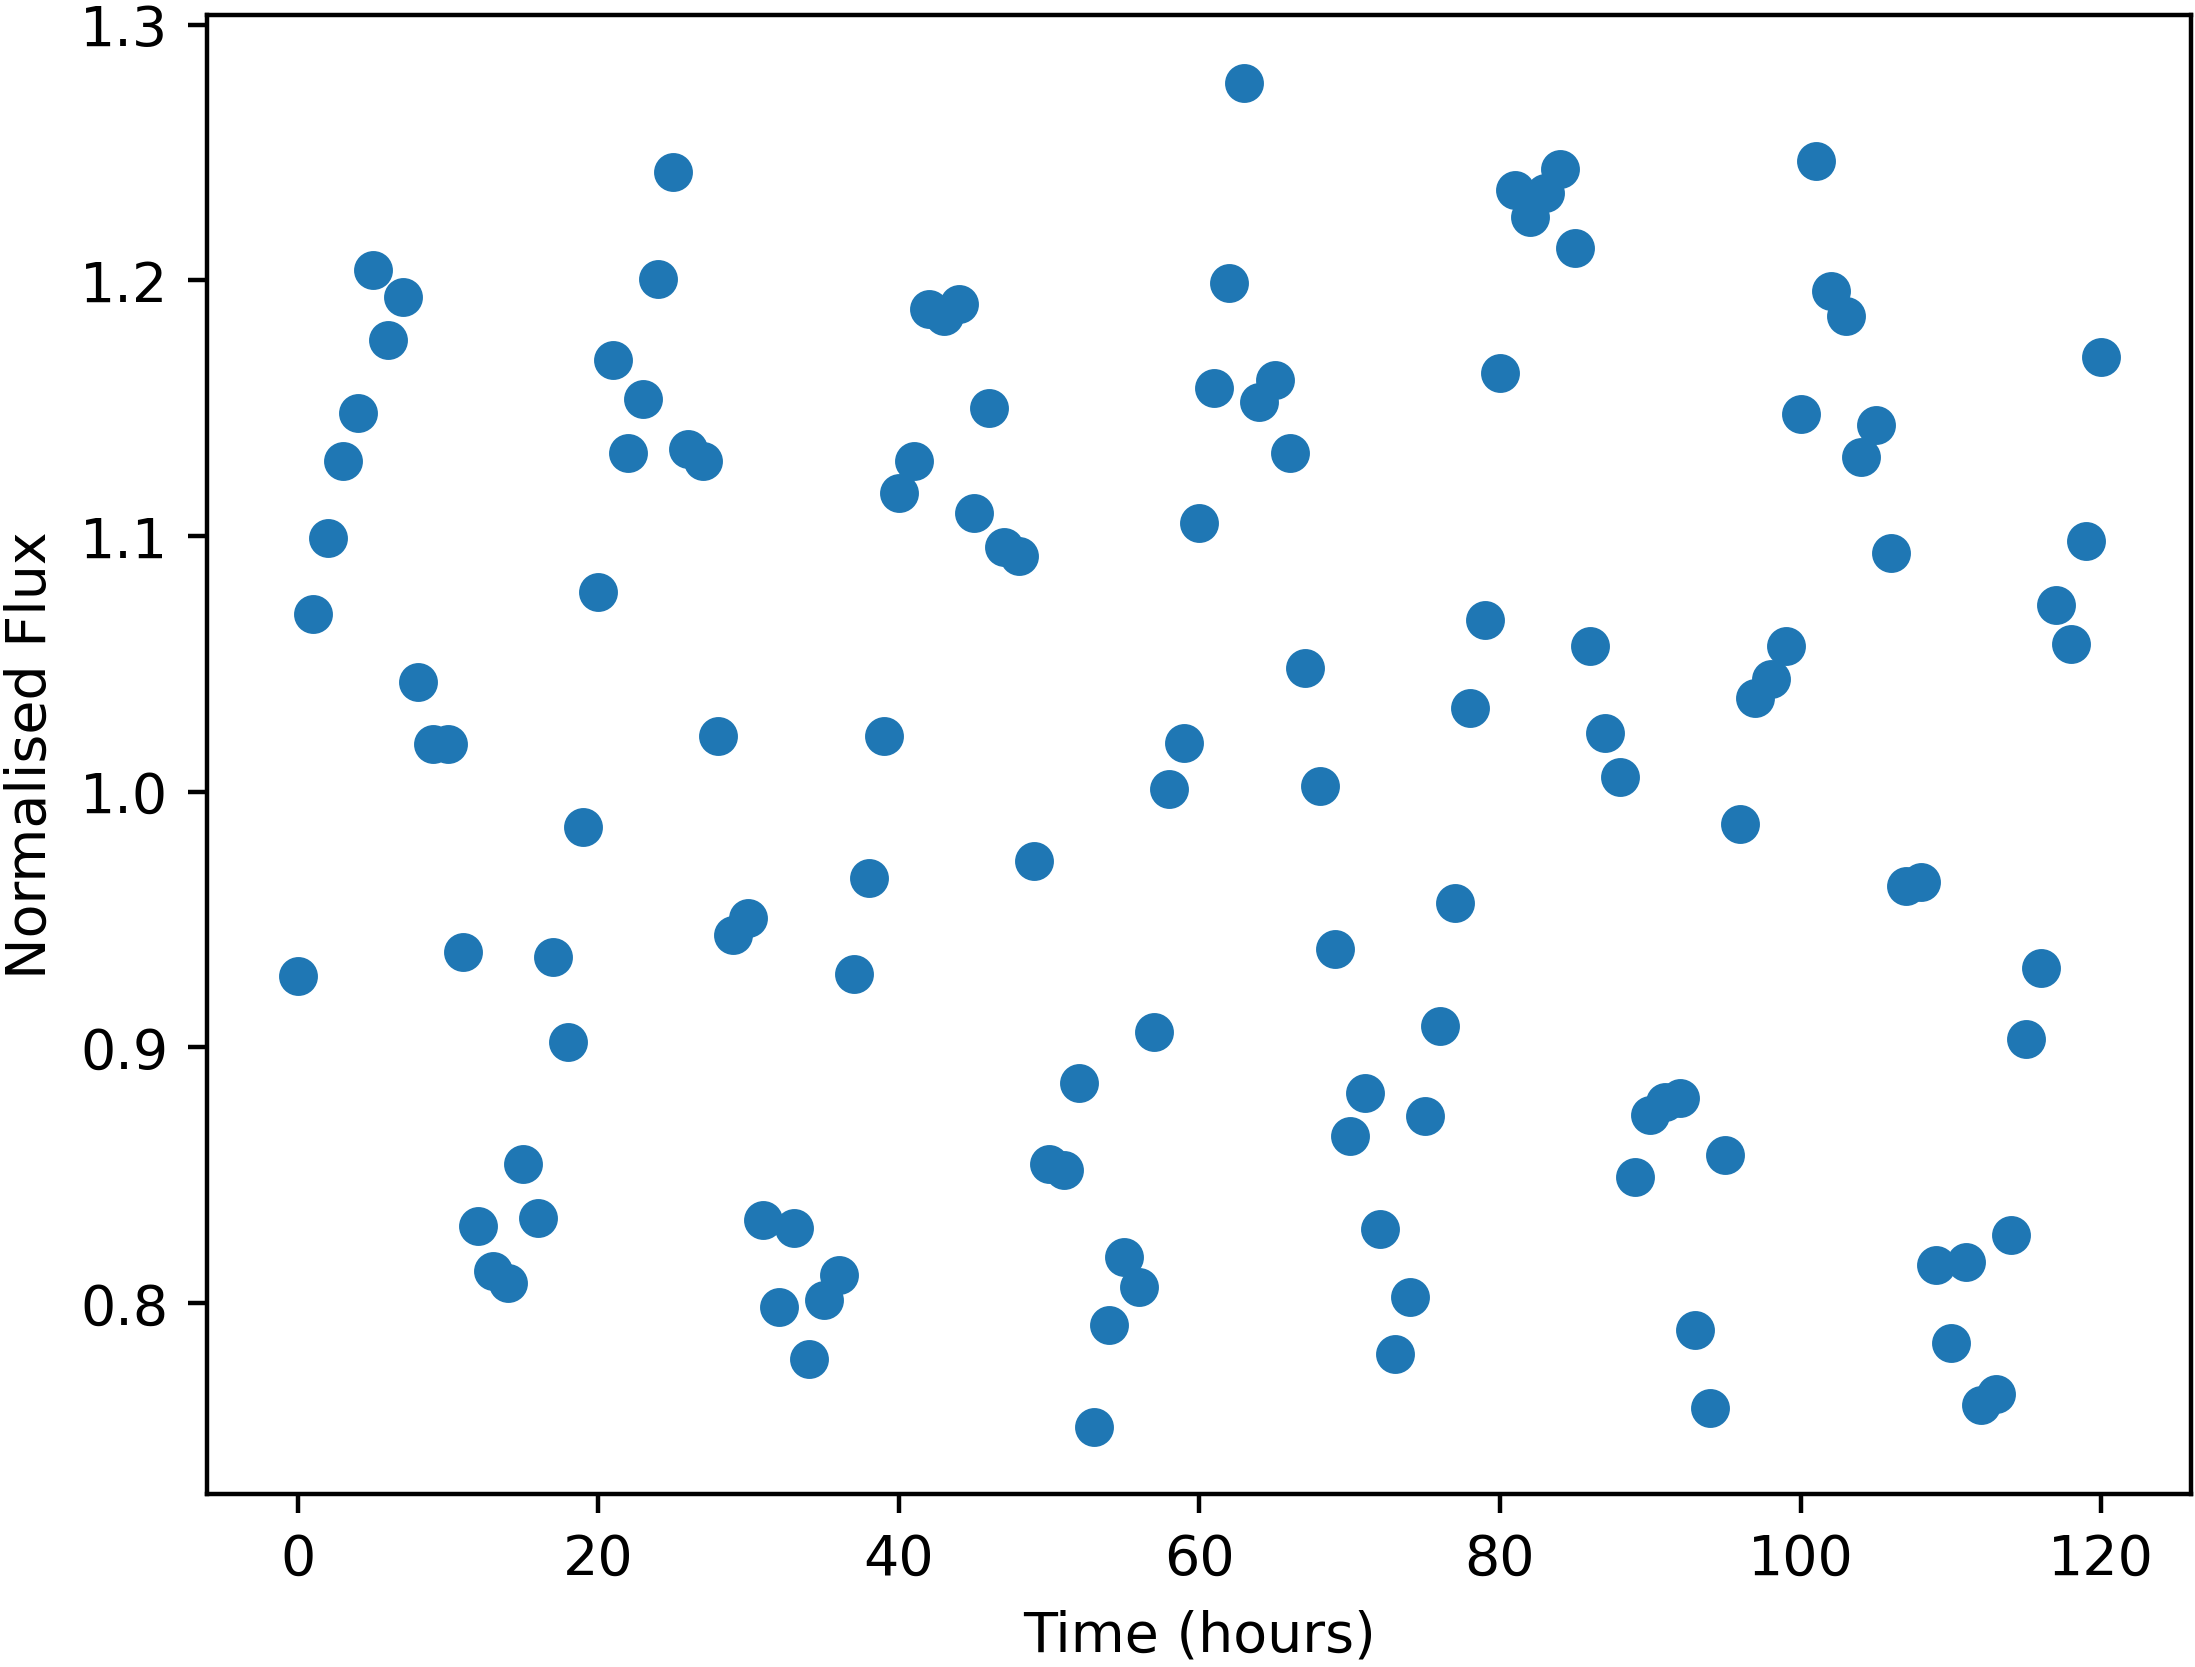

Data behind this chart, as committed beside it:
Time, NormalisedFlux
0.0, 0.9278
1.0, 1.069
2.0, 1.099
3.0, 1.129
4.0, 1.148
5.0, 1.204
6.0, 1.177
7.0, 1.193
8.0, 1.043
9.0, 1.019
10.0, 1.019
11.0, 0.9371
12.0, 0.8302
13.0, 0.8125
14.0, 0.8078
15.0, 0.8545
16.0, 0.8331
17.0, 0.9354
18.0, 0.9019
19.0, 0.9864
20.0, 1.078
21.0, 1.169
22.0, 1.132
23.0, 1.154
24.0, 1.2
25.0, 1.242
26.0, 1.134
27.0, 1.129
28.0, 1.022
29.0, 0.944
30.0, 0.9507
31.0, 0.8326
32.0, 0.7983
33.0, 0.8293
34.0, 0.7782
35.0, 0.8014
36.0, 0.8109
37.0, 0.9285
38.0, 0.9661
39.0, 1.022
40.0, 1.117
41.0, 1.129
42.0, 1.189
43.0, 1.186
44.0, 1.191
45.0, 1.109
46.0, 1.15
47.0, 1.096
48.0, 1.092
49.0, 0.973
50.0, 0.8545
51.0, 0.8521
52.0, 0.8861
53.0, 0.7516
54.0, 0.7915
55.0, 0.818
56.0, 0.8064
57.0, 0.9062
58.0, 1.001
59.0, 1.019
... 61 more rows
